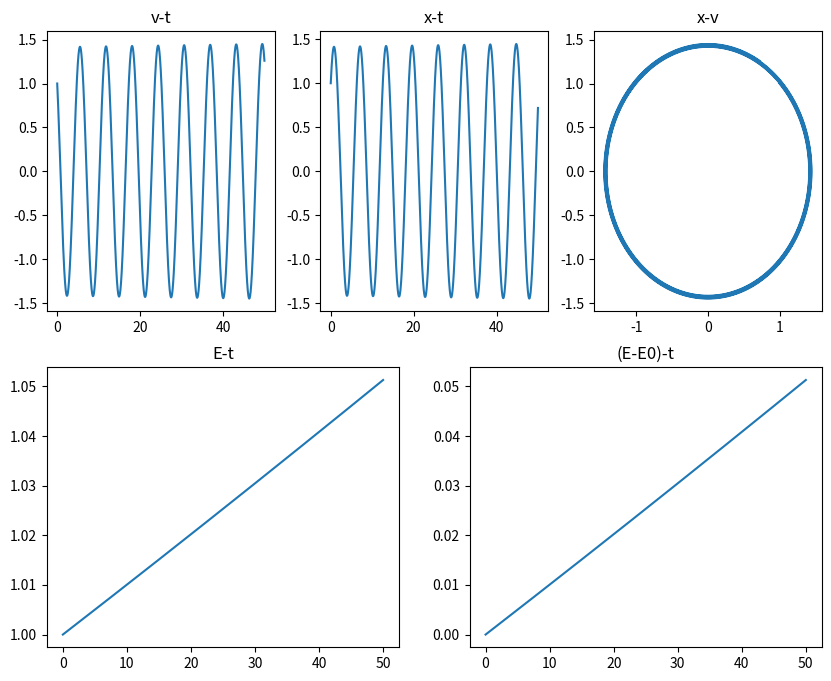
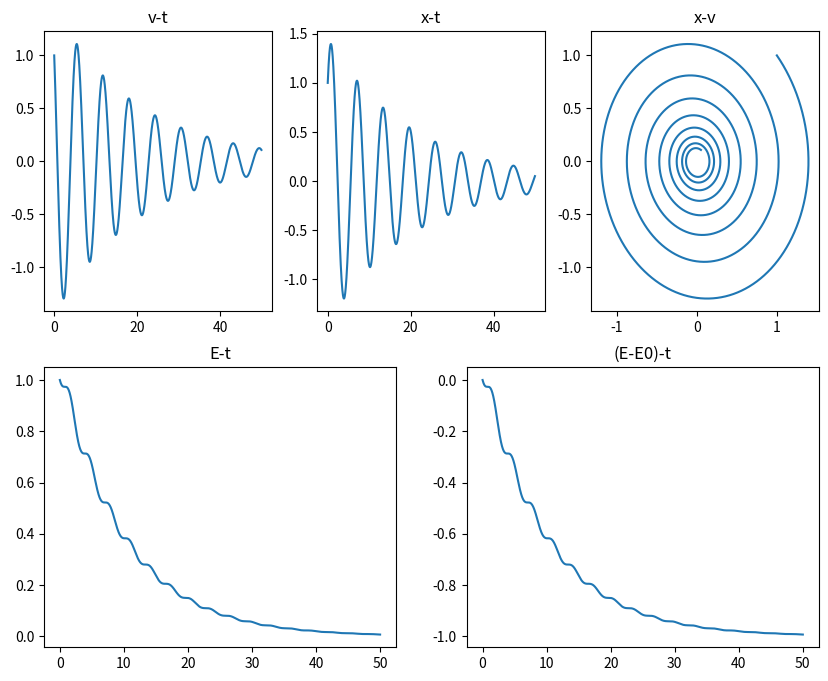

Recreate these plots in Python, in order.
import numpy as np
import matplotlib.pyplot as plt

def spring_init(x0,v0,dt,step,omega):
    x_list = [x0]
    v_list = [v0]
    t_list = [0]
    e_list = [0.5*x0**2+0.5*v0**2]
    for i in range(step-1):
        x = x_list[i] + v_list[i] * dt
        v = v_list[i] - (x_list[i]*omega)*dt
        t = t_list[i] + dt
        e = 0.5*x_list[i]**2 + 0.5*v_list[i]**2
        x_list.append(x)
        v_list.append(v)
        t_list.append(t)
        e_list.append(e)
    return x_list,v_list,t_list,e_list

def spring_choke(x0,v0,dt,step,omega,frac):##frac是阻尼系数除以m
    x_list = [x0]
    v_list = [v0]
    t_list = [0]
    e_list = [0.5*x0**2+0.5*v0**2]
    for i in range(step-1):
        x = x_list[i] + v_list[i] * dt
        v = v_list[i] - (x_list[i]*omega)*dt - (frac*v_list[i])*dt
        t = t_list[i] + dt
        e = 0.5*x_list[i]**2 + 0.5*v_list[i]**2
        x_list.append(x)
        v_list.append(v)
        t_list.append(t)
        e_list.append(e)
    return x_list,v_list,t_list,e_list

omega = 1
x0 = 1
v0 = 1
dt = 0.001
step = 50000
m = 1

x,v,t,e = spring_init(x0,v0,dt,step,omega)
length = len(t)

dE = np.zeros(length)
for i in range(length):
    if i>=1:
        dE[i] = e[i] - e[0]
plt.figure(figsize=(10,8))
plt.subplot(2,3,1)
plt.title("v-t")
plt.plot(t,v)

plt.subplot(2,3,2)
plt.title("x-t")
plt.plot(t,x)

plt.subplot(2,3,3)
plt.title("x-v")
plt.plot(x,v)


plt.subplot(2,2,3)
plt.title("E-t")
plt.plot(t,e)

plt.subplot(2,2,4)
plt.title("(E-E0)-t")
plt.plot(t,dE)

plt.savefig("spring0")

frac = 0.1 ##阻尼系数取0.1.
xz,vz,tz,ez = spring_choke(x0,v0,dt,step,omega,frac)
length = len(tz)

dEz = np.zeros(length)
for i in range(length):
    if i>=1:
        dEz[i] = ez[i] - ez[0]
plt.figure(figsize=(10,8))
plt.subplot(2,3,1)
plt.title("v-t")
plt.plot(tz,vz)

plt.subplot(2,3,2)
plt.title("x-t")
plt.plot(tz,xz)

plt.subplot(2,3,3)
plt.title("x-v")
plt.plot(xz,vz)


plt.subplot(2,2,3)
plt.title("E-t")
plt.plot(tz,ez)

plt.subplot(2,2,4)
plt.title("(E-E0)-t")
plt.plot(tz,dEz)
plt.savefig("spring1")
plt.show()